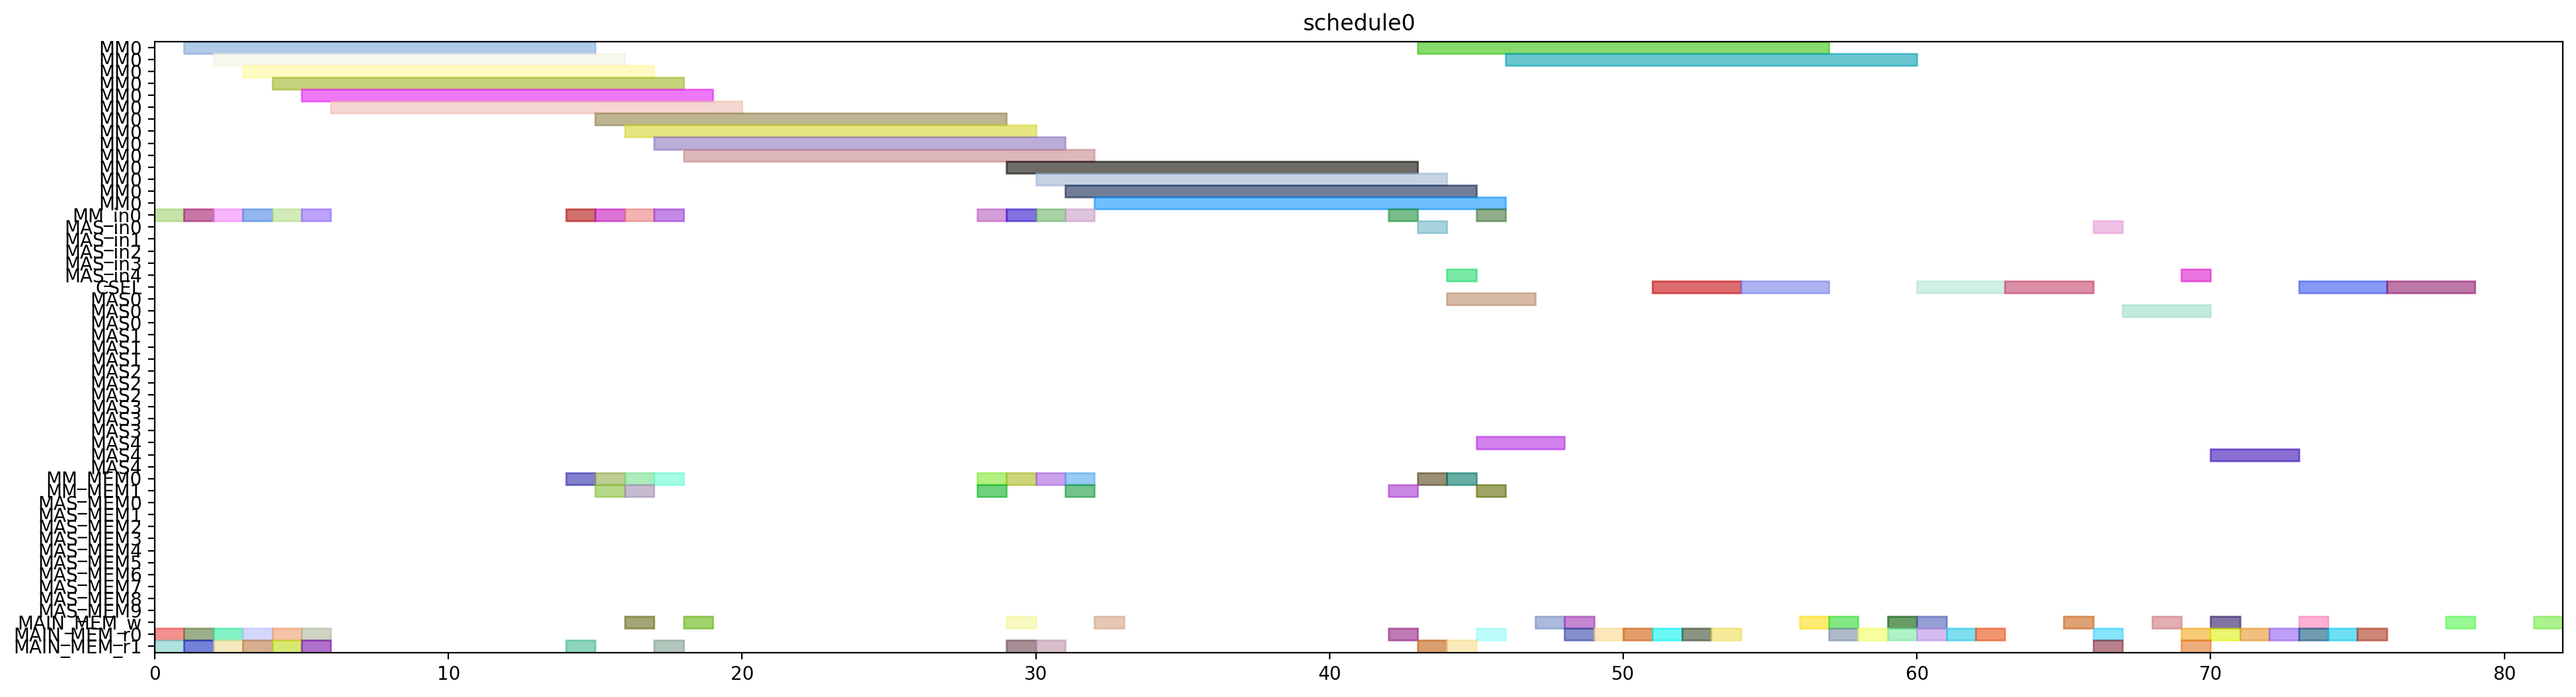

This figure's Python source:
from pyschedule import Scenario, solvers, plotters, alt


def solve():
	horizon = 120
	S = Scenario("schedule0", horizon=horizon)

	# resource
	MM = S.Resources('MM', num=1, size=14)
	MM_in = S.Resources('MM_in', num=1)
	MAS_in = S.Resources('MAS_in', num=5)
	CSEL = S.Resource('CSEL')
	MAS = S.Resources('MAS', num=5, size=3, periods=range(1, horizon))
	MM_MEM = S.Resources('MM_MEM', num=2)
	MAS_MEM = S.Resources('MAS_MEM', num=10)
	MAIN_MEM_w = S.Resource('MAIN_MEM_w', size=1)
	MAIN_MEM_r = S.Resources('MAIN_MEM_r', num=2)

	# result of previous scheduling

	# new tasks
	alpha0 = S.Task('alpha0', length=14, delay_cost=1)
	alpha0 += alt(MM)
	alpha0_in = S.Task('alpha0_in', length=1, delay_cost=1)
	alpha0_in += alt(MM_in)
	S += alpha0_in*MM_in[0]<=alpha0*MM[0]
	alpha0_mem0 = S.Task('alpha0_mem0', length=1, delay_cost=1)
	alpha0_mem0 += MAIN_MEM_r[0]
	S += alpha0_mem0 <= alpha0

	alpha0_mem1 = S.Task('alpha0_mem1', length=1, delay_cost=1)
	alpha0_mem1 += MAIN_MEM_r[1]
	S += alpha0_mem1 <= alpha0

	alpha1 = S.Task('alpha1', length=14, delay_cost=1)
	alpha1 += alt(MM)
	alpha1_in = S.Task('alpha1_in', length=1, delay_cost=1)
	alpha1_in += alt(MM_in)
	S += alpha1_in*MM_in[0]<=alpha1*MM[0]
	alpha1_mem0 = S.Task('alpha1_mem0', length=1, delay_cost=1)
	alpha1_mem0 += MAIN_MEM_r[0]
	S += alpha1_mem0 <= alpha1

	alpha1_mem1 = S.Task('alpha1_mem1', length=1, delay_cost=1)
	alpha1_mem1 += MAIN_MEM_r[1]
	S += alpha1_mem1 <= alpha1

	xit2N0 = S.Task('xit2N0', length=14, delay_cost=1)
	xit2N0 += alt(MM)
	xit2N0_in = S.Task('xit2N0_in', length=1, delay_cost=1)
	xit2N0_in += alt(MM_in)
	S += xit2N0_in*MM_in[0]<=xit2N0*MM[0]
	S += 0<xit2N0

	xit2N0_w = S.Task('xit2N0_w', length=1, delay_cost=1)
	xit2N0_w += alt(MAIN_MEM_w)
	S += xit2N0 <= xit2N0_w

	xit2N0_mem0 = S.Task('xit2N0_mem0', length=1, delay_cost=1)
	xit2N0_mem0 += MAIN_MEM_r[0]
	S += xit2N0_mem0 <= xit2N0

	xit2N0_mem1 = S.Task('xit2N0_mem1', length=1, delay_cost=1)
	xit2N0_mem1 += MAIN_MEM_r[1]
	S += xit2N0_mem1 <= xit2N0

	xit2N1 = S.Task('xit2N1', length=14, delay_cost=1)
	xit2N1 += alt(MM)
	xit2N1_in = S.Task('xit2N1_in', length=1, delay_cost=1)
	xit2N1_in += alt(MM_in)
	S += xit2N1_in*MM_in[0]<=xit2N1*MM[0]
	S += 0<xit2N1

	xit2N1_w = S.Task('xit2N1_w', length=1, delay_cost=1)
	xit2N1_w += alt(MAIN_MEM_w)
	S += xit2N1 <= xit2N1_w

	xit2N1_mem0 = S.Task('xit2N1_mem0', length=1, delay_cost=1)
	xit2N1_mem0 += MAIN_MEM_r[0]
	S += xit2N1_mem0 <= xit2N1

	xit2N1_mem1 = S.Task('xit2N1_mem1', length=1, delay_cost=1)
	xit2N1_mem1 += MAIN_MEM_r[1]
	S += xit2N1_mem1 <= xit2N1

	t30 = S.Task('t30', length=14, delay_cost=1)
	t30 += alt(MM)
	t30_in = S.Task('t30_in', length=1, delay_cost=1)
	t30_in += alt(MM_in)
	S += t30_in*MM_in[0]<=t30*MM[0]
	t30_mem0 = S.Task('t30_mem0', length=1, delay_cost=1)
	t30_mem0 += MAIN_MEM_r[0]
	S += t30_mem0 <= t30

	t30_mem1 = S.Task('t30_mem1', length=1, delay_cost=1)
	t30_mem1 += MAIN_MEM_r[1]
	S += t30_mem1 <= t30

	t31 = S.Task('t31', length=14, delay_cost=1)
	t31 += alt(MM)
	t31_in = S.Task('t31_in', length=1, delay_cost=1)
	t31_in += alt(MM_in)
	S += t31_in*MM_in[0]<=t31*MM[0]
	t31_mem0 = S.Task('t31_mem0', length=1, delay_cost=1)
	t31_mem0 += MAIN_MEM_r[0]
	S += t31_mem0 <= t31

	t31_mem1 = S.Task('t31_mem1', length=1, delay_cost=1)
	t31_mem1 += MAIN_MEM_r[1]
	S += t31_mem1 <= t31

	alphaD0 = S.Task('alphaD0', length=14, delay_cost=1)
	alphaD0 += alt(MM)
	alphaD0_in = S.Task('alphaD0_in', length=1, delay_cost=1)
	alphaD0_in += alt(MM_in)
	S += alphaD0_in*MM_in[0]<=alphaD0*MM[0]
	S += 0<alphaD0

	alphaD0_w = S.Task('alphaD0_w', length=1, delay_cost=1)
	alphaD0_w += alt(MAIN_MEM_w)
	S += alphaD0 <= alphaD0_w

	alphaD0_mem0 = S.Task('alphaD0_mem0', length=1, delay_cost=1)
	alphaD0_mem0 += alt(MM_MEM)
	S += (alpha0*MM[0])-1 < alphaD0_mem0*MM_MEM[0]
	S += alphaD0_mem0 <= alphaD0

	alphaD0_mem1 = S.Task('alphaD0_mem1', length=1, delay_cost=1)
	alphaD0_mem1 += MAIN_MEM_r[1]
	S += alphaD0_mem1 <= alphaD0

	alphaD1 = S.Task('alphaD1', length=14, delay_cost=1)
	alphaD1 += alt(MM)
	alphaD1_in = S.Task('alphaD1_in', length=1, delay_cost=1)
	alphaD1_in += alt(MM_in)
	S += alphaD1_in*MM_in[0]<=alphaD1*MM[0]
	S += 0<alphaD1

	alphaD1_w = S.Task('alphaD1_w', length=1, delay_cost=1)
	alphaD1_w += alt(MAIN_MEM_w)
	S += alphaD1 <= alphaD1_w

	alphaD1_mem0 = S.Task('alphaD1_mem0', length=1, delay_cost=1)
	alphaD1_mem0 += alt(MM_MEM)
	S += (alpha1*MM[0])-1 < alphaD1_mem0*MM_MEM[0]
	S += alphaD1_mem0 <= alphaD1

	alphaD1_mem1 = S.Task('alphaD1_mem1', length=1, delay_cost=1)
	alphaD1_mem1 += MAIN_MEM_r[1]
	S += alphaD1_mem1 <= alphaD1

	alpha20 = S.Task('alpha20', length=14, delay_cost=1)
	alpha20 += alt(MM)
	alpha20_in = S.Task('alpha20_in', length=1, delay_cost=1)
	alpha20_in += alt(MM_in)
	S += alpha20_in*MM_in[0]<=alpha20*MM[0]
	alpha20_mem0 = S.Task('alpha20_mem0', length=1, delay_cost=1)
	alpha20_mem0 += alt(MM_MEM)
	S += (alpha0*MM[0])-1 < alpha20_mem0*MM_MEM[0]
	S += alpha20_mem0 <= alpha20

	alpha20_mem1 = S.Task('alpha20_mem1', length=1, delay_cost=1)
	alpha20_mem1 += alt(MM_MEM)
	S += (alpha0*MM[0])-1 < alpha20_mem1*MM_MEM[1]
	S += alpha20_mem1 <= alpha20

	alpha21 = S.Task('alpha21', length=14, delay_cost=1)
	alpha21 += alt(MM)
	alpha21_in = S.Task('alpha21_in', length=1, delay_cost=1)
	alpha21_in += alt(MM_in)
	S += alpha21_in*MM_in[0]<=alpha21*MM[0]
	alpha21_mem0 = S.Task('alpha21_mem0', length=1, delay_cost=1)
	alpha21_mem0 += alt(MM_MEM)
	S += (alpha1*MM[0])-1 < alpha21_mem0*MM_MEM[0]
	S += alpha21_mem0 <= alpha21

	alpha21_mem1 = S.Task('alpha21_mem1', length=1, delay_cost=1)
	alpha21_mem1 += alt(MM_MEM)
	S += (alpha1*MM[0])-1 < alpha21_mem1*MM_MEM[1]
	S += alpha21_mem1 <= alpha21

	alpha2V0 = S.Task('alpha2V0', length=14, delay_cost=1)
	alpha2V0 += alt(MM)
	alpha2V0_in = S.Task('alpha2V0_in', length=1, delay_cost=1)
	alpha2V0_in += alt(MM_in)
	S += alpha2V0_in*MM_in[0]<=alpha2V0*MM[0]
	alpha2V0_mem0 = S.Task('alpha2V0_mem0', length=1, delay_cost=1)
	alpha2V0_mem0 += alt(MM_MEM)
	S += (alpha20*MM[0])-1 < alpha2V0_mem0*MM_MEM[0]
	S += alpha2V0_mem0 <= alpha2V0

	alpha2V0_mem1 = S.Task('alpha2V0_mem1', length=1, delay_cost=1)
	alpha2V0_mem1 += MAIN_MEM_r[1]
	S += alpha2V0_mem1 <= alpha2V0

	alpha2V1 = S.Task('alpha2V1', length=14, delay_cost=1)
	alpha2V1 += alt(MM)
	alpha2V1_in = S.Task('alpha2V1_in', length=1, delay_cost=1)
	alpha2V1_in += alt(MM_in)
	S += alpha2V1_in*MM_in[0]<=alpha2V1*MM[0]
	alpha2V1_mem0 = S.Task('alpha2V1_mem0', length=1, delay_cost=1)
	alpha2V1_mem0 += alt(MM_MEM)
	S += (alpha21*MM[0])-1 < alpha2V1_mem0*MM_MEM[0]
	S += alpha2V1_mem0 <= alpha2V1

	alpha2V1_mem1 = S.Task('alpha2V1_mem1', length=1, delay_cost=1)
	alpha2V1_mem1 += MAIN_MEM_r[1]
	S += alpha2V1_mem1 <= alpha2V1

	t3alphaD0 = S.Task('t3alphaD0', length=14, delay_cost=1)
	t3alphaD0 += alt(MM)
	t3alphaD0_in = S.Task('t3alphaD0_in', length=1, delay_cost=1)
	t3alphaD0_in += alt(MM_in)
	S += t3alphaD0_in*MM_in[0]<=t3alphaD0*MM[0]
	t3alphaD0_mem0 = S.Task('t3alphaD0_mem0', length=1, delay_cost=1)
	t3alphaD0_mem0 += alt(MM_MEM)
	S += (t30*MM[0])-1 < t3alphaD0_mem0*MM_MEM[0]
	S += t3alphaD0_mem0 <= t3alphaD0

	t3alphaD0_mem1 = S.Task('t3alphaD0_mem1', length=1, delay_cost=1)
	t3alphaD0_mem1 += alt(MM_MEM)
	S += (alphaD0*MM[0])-1 < t3alphaD0_mem1*MM_MEM[1]
	S += t3alphaD0_mem1 <= t3alphaD0

	t3alphaD1 = S.Task('t3alphaD1', length=14, delay_cost=1)
	t3alphaD1 += alt(MM)
	t3alphaD1_in = S.Task('t3alphaD1_in', length=1, delay_cost=1)
	t3alphaD1_in += alt(MM_in)
	S += t3alphaD1_in*MM_in[0]<=t3alphaD1*MM[0]
	t3alphaD1_mem0 = S.Task('t3alphaD1_mem0', length=1, delay_cost=1)
	t3alphaD1_mem0 += alt(MM_MEM)
	S += (t31*MM[0])-1 < t3alphaD1_mem0*MM_MEM[0]
	S += t3alphaD1_mem0 <= t3alphaD1

	t3alphaD1_mem1 = S.Task('t3alphaD1_mem1', length=1, delay_cost=1)
	t3alphaD1_mem1 += alt(MM_MEM)
	S += (alphaD1*MM[0])-1 < t3alphaD1_mem1*MM_MEM[1]
	S += t3alphaD1_mem1 <= t3alphaD1

	y20 = S.Task('y20', length=14, delay_cost=1)
	y20 += alt(MM)
	y20_in = S.Task('y20_in', length=1, delay_cost=1)
	y20_in += alt(MM_in)
	S += y20_in*MM_in[0]<=y20*MM[0]
	S += 0<y20

	y20_w = S.Task('y20_w', length=1, delay_cost=1)
	y20_w += alt(MAIN_MEM_w)
	S += y20 <= y20_w

	y20_mem0 = S.Task('y20_mem0', length=1, delay_cost=1)
	y20_mem0 += MAIN_MEM_r[0]
	S += y20_mem0 <= y20

	y20_mem1 = S.Task('y20_mem1', length=1, delay_cost=1)
	y20_mem1 += alt(MM_MEM)
	S += (t3alphaD0*MM[0])-1 < y20_mem1*MM_MEM[1]
	S += y20_mem1 <= y20

	y21 = S.Task('y21', length=14, delay_cost=1)
	y21 += alt(MM)
	y21_in = S.Task('y21_in', length=1, delay_cost=1)
	y21_in += alt(MM_in)
	S += y21_in*MM_in[0]<=y21*MM[0]
	S += 0<y21

	y21_w = S.Task('y21_w', length=1, delay_cost=1)
	y21_w += alt(MAIN_MEM_w)
	S += y21 <= y21_w

	y21_mem0 = S.Task('y21_mem0', length=1, delay_cost=1)
	y21_mem0 += MAIN_MEM_r[0]
	S += y21_mem0 <= y21

	y21_mem1 = S.Task('y21_mem1', length=1, delay_cost=1)
	y21_mem1 += alt(MM_MEM)
	S += (t3alphaD1*MM[0])-1 < y21_mem1*MM_MEM[1]
	S += y21_mem1 <= y21

	alpha2V_U0 = S.Task('alpha2V_U0', length=3, delay_cost=1)
	alpha2V_U0 += alt(MAS)
	alpha2V_U0_in = S.Task('alpha2V_U0_in', length=1, delay_cost=1)
	alpha2V_U0_in += alt(MAS_in)
	S += alpha2V_U0_in*MAS_in[0]<=alpha2V_U0*MAS[0]

	S += alpha2V_U0_in*MAS_in[1]<=alpha2V_U0*MAS[1]

	S += alpha2V_U0_in*MAS_in[2]<=alpha2V_U0*MAS[2]

	S += alpha2V_U0_in*MAS_in[3]<=alpha2V_U0*MAS[3]

	S += alpha2V_U0_in*MAS_in[4]<=alpha2V_U0*MAS[4]

	S += 0<alpha2V_U0

	alpha2V_U0_w = S.Task('alpha2V_U0_w', length=1, delay_cost=1)
	alpha2V_U0_w += alt(MAIN_MEM_w)
	S += alpha2V_U0 <= alpha2V_U0_w

	alpha2V_U0_mem0 = S.Task('alpha2V_U0_mem0', length=1, delay_cost=1)
	alpha2V_U0_mem0 += alt(MM_MEM)
	S += (alpha2V0*MM[0])-1 < alpha2V_U0_mem0*MM_MEM[0]
	S += alpha2V_U0_mem0 <= alpha2V_U0

	alpha2V_U0_mem1 = S.Task('alpha2V_U0_mem1', length=1, delay_cost=1)
	alpha2V_U0_mem1 += MAIN_MEM_r[1]
	S += alpha2V_U0_mem1 <= alpha2V_U0

	alpha2V_U1 = S.Task('alpha2V_U1', length=3, delay_cost=1)
	alpha2V_U1 += alt(MAS)
	alpha2V_U1_in = S.Task('alpha2V_U1_in', length=1, delay_cost=1)
	alpha2V_U1_in += alt(MAS_in)
	S += alpha2V_U1_in*MAS_in[0]<=alpha2V_U1*MAS[0]

	S += alpha2V_U1_in*MAS_in[1]<=alpha2V_U1*MAS[1]

	S += alpha2V_U1_in*MAS_in[2]<=alpha2V_U1*MAS[2]

	S += alpha2V_U1_in*MAS_in[3]<=alpha2V_U1*MAS[3]

	S += alpha2V_U1_in*MAS_in[4]<=alpha2V_U1*MAS[4]

	S += 0<alpha2V_U1

	alpha2V_U1_w = S.Task('alpha2V_U1_w', length=1, delay_cost=1)
	alpha2V_U1_w += alt(MAIN_MEM_w)
	S += alpha2V_U1 <= alpha2V_U1_w

	alpha2V_U1_mem0 = S.Task('alpha2V_U1_mem0', length=1, delay_cost=1)
	alpha2V_U1_mem0 += alt(MM_MEM)
	S += (alpha2V1*MM[0])-1 < alpha2V_U1_mem0*MM_MEM[0]
	S += alpha2V_U1_mem0 <= alpha2V_U1

	alpha2V_U1_mem1 = S.Task('alpha2V_U1_mem1', length=1, delay_cost=1)
	alpha2V_U1_mem1 += MAIN_MEM_r[1]
	S += alpha2V_U1_mem1 <= alpha2V_U1

	X0 = S.Task('X0', length=3, delay_cost=1)
	X0 += alt(CSEL)

	X0_w = S.Task('X0_w', length=1, delay_cost=1)
	X0_w += alt(MAIN_MEM_w)
	S += X0+2 <= X0_w

	X0_mem0 = S.Task('X0_mem0', length=1, delay_cost=1)
	X0_mem0 += MAIN_MEM_r[0]
	S += alpha2V_U0_w < X0_mem0
	S += X0_mem0+ 2 <= X0

	X0_mem1 = S.Task('X0_mem1', length=1, delay_cost=1)
	X0_mem1 += MAIN_MEM_r[0]
	S += xit2N0_w < X0_mem1
	S += X0_mem1+ 1 <= X0

	X0_mem2 = S.Task('X0_mem2', length=1, delay_cost=1)
	X0_mem2 += MAIN_MEM_r[0]
	S += X0_mem2+ 0 <= X0

	X1 = S.Task('X1', length=3, delay_cost=1)
	X1 += alt(CSEL)

	X1_w = S.Task('X1_w', length=1, delay_cost=1)
	X1_w += alt(MAIN_MEM_w)
	S += X1+2 <= X1_w

	X1_mem0 = S.Task('X1_mem0', length=1, delay_cost=1)
	X1_mem0 += MAIN_MEM_r[0]
	S += alpha2V_U1_w < X1_mem0
	S += X1_mem0+ 2 <= X1

	X1_mem1 = S.Task('X1_mem1', length=1, delay_cost=1)
	X1_mem1 += MAIN_MEM_r[0]
	S += xit2N1_w < X1_mem1
	S += X1_mem1+ 1 <= X1

	X1_mem2 = S.Task('X1_mem2', length=1, delay_cost=1)
	X1_mem2 += MAIN_MEM_r[0]
	S += X1_mem2+ 0 <= X1

	y0 = S.Task('y0', length=3, delay_cost=1)
	y0 += alt(CSEL)

	y0_w = S.Task('y0_w', length=1, delay_cost=1)
	y0_w += alt(MAIN_MEM_w)
	S += y0+2 <= y0_w

	y0_mem0 = S.Task('y0_mem0', length=1, delay_cost=1)
	y0_mem0 += MAIN_MEM_r[0]
	S += alpha2V_U0_w < y0_mem0
	S += y0_mem0+ 2 <= y0

	y0_mem1 = S.Task('y0_mem1', length=1, delay_cost=1)
	y0_mem1 += MAIN_MEM_r[0]
	S += y20_w < y0_mem1
	S += y0_mem1+ 1 <= y0

	y0_mem2 = S.Task('y0_mem2', length=1, delay_cost=1)
	y0_mem2 += MAIN_MEM_r[0]
	S += alphaD0_w < y0_mem2
	S += y0_mem2+ 0 <= y0

	y1 = S.Task('y1', length=3, delay_cost=1)
	y1 += alt(CSEL)

	y1_w = S.Task('y1_w', length=1, delay_cost=1)
	y1_w += alt(MAIN_MEM_w)
	S += y1+2 <= y1_w

	y1_mem0 = S.Task('y1_mem0', length=1, delay_cost=1)
	y1_mem0 += MAIN_MEM_r[0]
	S += alpha2V_U1_w < y1_mem0
	S += y1_mem0+ 2 <= y1

	y1_mem1 = S.Task('y1_mem1', length=1, delay_cost=1)
	y1_mem1 += MAIN_MEM_r[0]
	S += y21_w < y1_mem1
	S += y1_mem1+ 1 <= y1

	y1_mem2 = S.Task('y1_mem2', length=1, delay_cost=1)
	y1_mem2 += MAIN_MEM_r[0]
	S += alphaD1_w < y1_mem2
	S += y1_mem2+ 0 <= y1

	y_alt0 = S.Task('y_alt0', length=3, delay_cost=1)
	y_alt0 += alt(MAS)
	y_alt0_in = S.Task('y_alt0_in', length=1, delay_cost=1)
	y_alt0_in += alt(MAS_in)
	S += y_alt0_in*MAS_in[0]<=y_alt0*MAS[0]

	S += y_alt0_in*MAS_in[1]<=y_alt0*MAS[1]

	S += y_alt0_in*MAS_in[2]<=y_alt0*MAS[2]

	S += y_alt0_in*MAS_in[3]<=y_alt0*MAS[3]

	S += y_alt0_in*MAS_in[4]<=y_alt0*MAS[4]

	S += 0<y_alt0

	y_alt0_w = S.Task('y_alt0_w', length=1, delay_cost=1)
	y_alt0_w += alt(MAIN_MEM_w)
	S += y_alt0 <= y_alt0_w

	y_alt0_mem0 = S.Task('y_alt0_mem0', length=1, delay_cost=1)
	y_alt0_mem0 += MAIN_MEM_r[0]
	S += y_alt0_mem0 <= y_alt0

	y_alt0_mem1 = S.Task('y_alt0_mem1', length=1, delay_cost=1)
	y_alt0_mem1 += MAIN_MEM_r[1]
	S += y0_w < y_alt0_mem1
	S += y_alt0_mem1 <= y_alt0

	y_alt1 = S.Task('y_alt1', length=3, delay_cost=1)
	y_alt1 += alt(MAS)
	y_alt1_in = S.Task('y_alt1_in', length=1, delay_cost=1)
	y_alt1_in += alt(MAS_in)
	S += y_alt1_in*MAS_in[0]<=y_alt1*MAS[0]

	S += y_alt1_in*MAS_in[1]<=y_alt1*MAS[1]

	S += y_alt1_in*MAS_in[2]<=y_alt1*MAS[2]

	S += y_alt1_in*MAS_in[3]<=y_alt1*MAS[3]

	S += y_alt1_in*MAS_in[4]<=y_alt1*MAS[4]

	S += 0<y_alt1

	y_alt1_w = S.Task('y_alt1_w', length=1, delay_cost=1)
	y_alt1_w += alt(MAIN_MEM_w)
	S += y_alt1 <= y_alt1_w

	y_alt1_mem0 = S.Task('y_alt1_mem0', length=1, delay_cost=1)
	y_alt1_mem0 += MAIN_MEM_r[0]
	S += y_alt1_mem0 <= y_alt1

	y_alt1_mem1 = S.Task('y_alt1_mem1', length=1, delay_cost=1)
	y_alt1_mem1 += MAIN_MEM_r[1]
	S += y1_w < y_alt1_mem1
	S += y_alt1_mem1 <= y_alt1

	Y0 = S.Task('Y0', length=3, delay_cost=1)
	Y0 += alt(CSEL)

	Y0_w = S.Task('Y0_w', length=1, delay_cost=1)
	Y0_w += alt(MAIN_MEM_w)
	S += Y0+2 <= Y0_w

	Y0_mem0 = S.Task('Y0_mem0', length=1, delay_cost=1)
	Y0_mem0 += MAIN_MEM_r[0]
	S += Y0_mem0+ 2 <= Y0

	Y0_mem1 = S.Task('Y0_mem1', length=1, delay_cost=1)
	Y0_mem1 += MAIN_MEM_r[0]
	S += y0_w < Y0_mem1
	S += Y0_mem1+ 1 <= Y0

	Y0_mem2 = S.Task('Y0_mem2', length=1, delay_cost=1)
	Y0_mem2 += MAIN_MEM_r[0]
	S += y_alt0_w < Y0_mem2
	S += Y0_mem2+ 0 <= Y0

	Y1 = S.Task('Y1', length=3, delay_cost=1)
	Y1 += alt(CSEL)

	Y1_w = S.Task('Y1_w', length=1, delay_cost=1)
	Y1_w += alt(MAIN_MEM_w)
	S += Y1+2 <= Y1_w

	Y1_mem0 = S.Task('Y1_mem0', length=1, delay_cost=1)
	Y1_mem0 += MAIN_MEM_r[0]
	S += Y1_mem0+ 2 <= Y1

	Y1_mem1 = S.Task('Y1_mem1', length=1, delay_cost=1)
	Y1_mem1 += MAIN_MEM_r[0]
	S += y1_w < Y1_mem1
	S += Y1_mem1+ 1 <= Y1

	Y1_mem2 = S.Task('Y1_mem2', length=1, delay_cost=1)
	Y1_mem2 += MAIN_MEM_r[0]
	S += y_alt1_w < Y1_mem2
	S += Y1_mem2+ 0 <= Y1

	solvers.mip.solve(S,msg=1,kind='CPLEX',ratio_gap=1.01)

	solution = [['hoge']*len(S.solution()[1]) for i in range(len(S.solution()))]
	for i in range(len(S.solution())):
		for j in range(len(S.solution()[i])):
			solution[i][j]=str(S.solution()[i][j])
	print(solution)

	cycles = int(solution[-1][3])

	pic_file_name = "/mnt/rose/usr1/fukuda/ABE/multiRAM_multiMAS_16mux/scheduling_result/stage14MM1_stage3MAS5/2xSSWU_AFTER_EXP/schedule0.png"
	if(S.solution() != []):
		plotters.matplotlib.plot(S,img_filename=pic_file_name, show_task_labels=False, fig_size=(cycles*0.25+3, 6))

	return solution
